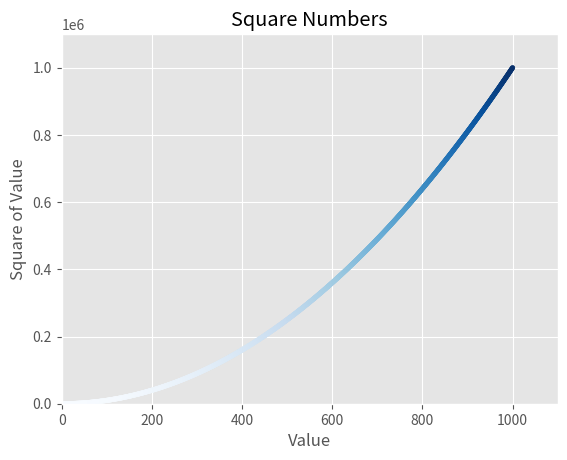

Python code for this plot: (Note: this script raises an exception after producing the figure.)
import matplotlib.pyplot as plt

plt.style.use('ggplot')

"""
x_values = [1, 2, 3, 4, 5]
y_values = [1, 4, 9, 16, 25]
"""

x_values = range(1, 1001)
y_values = [x ** 2 for x in x_values]


fig ,ax = plt.subplots()
# ax.scatter(x_values, y_values, s=10) 
ax.scatter(x_values, y_values, c=y_values, cmap=plt.cm.Blues, s=10)

# 设置图题和标签，但不指定 fontsize 和 labelsize
ax.set_title("Square Numbers")
ax.set_xlabel("Value")
ax.set_ylabel("Square of Value")

# 设置每个坐标轴的取值范围
# python会自动忽略_
ax.axis([0, 1100, 0, 1_100_000])

# ax.tick_params(labelsize=14)

plt.savefig('images/squares_plot.png', bbox_inches='tight')
plt.show()
